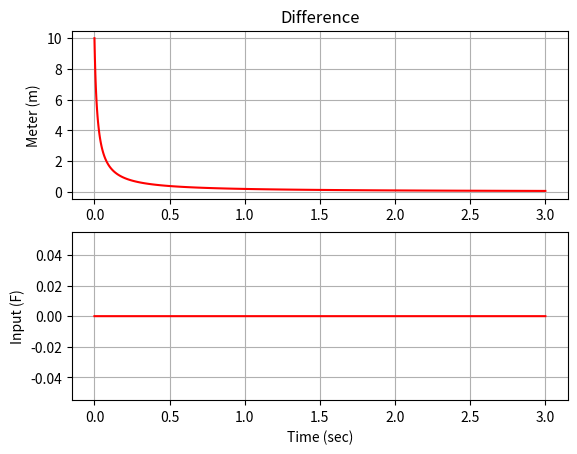

Python code for this plot:
##################################################################
## function definition

def forward_difference_solver(t_initial, t_final, dt, initial_cond, system_coef_x, system_coef_u, u):

    x_var = np.arange(t_initial, t_final, dt)
    x_var[0] = initial_cond

    for k in range(0, int((t_final - t_initial)/dt) - 1):
        x_var[k+1] = x_var[k] + dt*(system_coef_x*x_var[k]*x_var[k] + system_coef_u*u[k])

    return x_var


def backward_difference_solver(t_initial, t_final, dt, initial_cond, system_coef_x, system_coef_u, u):

    x_var = np.arange(t_initial, t_final, dt)
    x_var[0] = initial_cond

    for k in range(1, int((t_final - t_initial)/dt)):
        x_var[k] = x_var[k-1] + dt*(system_coef_x*x_var[k-1]*x_var[k-1] + system_coef_u*u[k-1])

    return x_var
    

def centered_difference_solver(t_initial, t_final, dt, initial_cond, initial_cond_sec, system_coef_x, system_coef_u, u):
    
    x_var = np.arange(t_initial, t_final, dt)

    x_var[0] = initial_cond
    x_var[1] = initial_cond_sec

    for k in range(1, int((t_final - t_initial)/dt)-1):
        x_var[k+1] = x_var[k-1] + 2*dt*(system_coef_x*x_var[k-1]*x_var[k-1] + system_coef_u*u[k-1])

    return x_var

#####################################################################################

#####################################################################################
##main code
import matplotlib
import matplotlib.pyplot as plt
import numpy as np

dt = 0.0001

t_initial = 0.0
t_final = 3.0

#initial condition
x_0 = 10

#Data for plotting
t = np.arange(t_initial, t_final, dt)
x = np.arange(t_initial, t_final, dt)

u = np.arange(int(t_final - t_initial)/dt)

for k in range(0, int((t_final - t_initial)/dt)):
    u[k] = 0

x[0] = x_0
x[1] = x_0 + (-5)*dt*x_0*x_0/5

a = -5
b = 1/2

#x = forward_difference_solver(t_initial, t_final, dt, x_0, a, b, u)
#x = backward_difference_solver(t_initial, t_final, dt, x_0, a, b, u) 
x = centered_difference_solver(t_initial, t_final, dt, x_0, x_0+(-5*dt*x_0*x_0/5), a, b, u)

#showing graph related to differential equation

plt.figure()

plt.subplot(211)
plt.plot(t,x,'r')
plt.ylabel('Meter (m)')
plt.grid(True)
plt.title('Difference')

plt.subplot(212)
plt.plot(t,u,'r')
plt.ylabel('Input (F)')
plt.grid(True)
plt.xlabel('Time (sec)')

plt.show()
